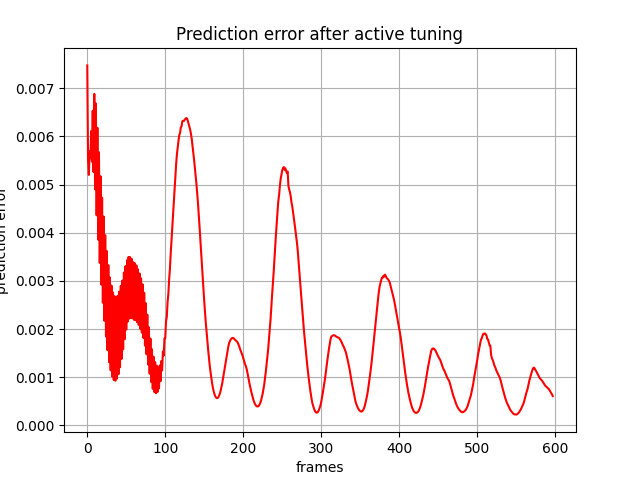

The file beside this chart, header and first rows:
, 0
0, 0.007475
1, 0.005518
2, 0.005202
3, 0.00569
4, 0.005549
5, 0.006114
6, 0.005475
7, 0.006534
8, 0.005262
9, 0.006883
10, 0.004904
11, 0.006684
12, 0.004362
13, 0.00618
14, 0.003858
15, 0.005673
16, 0.003375
17, 0.005172
18, 0.002925
19, 0.004729
20, 0.002546
21, 0.004337
22, 0.002173
23, 0.003949
24, 0.001846
25, 0.003622
26, 0.001561
27, 0.003327
28, 0.001313
29, 0.003071
30, 0.001142
31, 0.002905
32, 0.001018
33, 0.00276
34, 0.000942
35, 0.002683
36, 0.0009272
37, 0.002664
38, 0.000969
39, 0.002693
40, 0.001062
41, 0.002776
42, 0.001207
43, 0.002897
44, 0.00138
45, 0.003008
46, 0.001579
47, 0.003174
48, 0.001791
49, 0.003307
50, 0.001988
51, 0.003427
52, 0.002156
53, 0.003499
54, 0.002218
55, 0.003493
56, 0.002239
57, 0.003456
58, 0.002221
59, 0.003389
... 538 more rows
